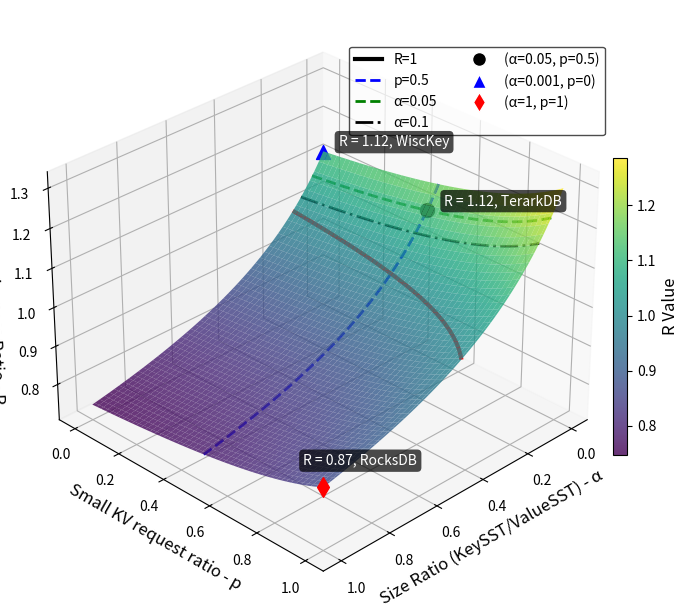

Here is the Python script that generated this plot:
import numpy as np
import matplotlib.pyplot as plt
from mpl_toolkits.mplot3d import Axes3D
from matplotlib.lines import Line2D


# 固定参数设定
k_s = (
    1.3  # EC小查询延迟系数（L_e^s = 1.5 * L_r^s）
)
k_l = (
    1.5  # EC大查询延迟系数（L_e^l = 10 * L_r^s）
)


# 定义公式
def calculate_R(alpha, p, k_s, k_l):
    delay_term = 1 + (k_s - 1) / (
        1 + (1 - p) * k_l
    )
    storage_term = (1 + alpha) / (1 + 2 * alpha)
    return delay_term * storage_term


# 生成网格数据
alpha = np.linspace(
    0, 1, 100
)  # Key SST 占比 α ∈ [0,1]
p = np.linspace(0, 1, 100)  # 小查询比例 p ∈ [0,1]
Alpha, P = np.meshgrid(alpha, p)
R = calculate_R(Alpha, P, k_s, k_l)

# 创建三维坐标系
fig = plt.figure(figsize=(8, 6))
ax = fig.add_subplot(111, projection="3d")

# 绘制曲面
surface = ax.plot_surface(
    Alpha,
    P,
    R,
    cmap="viridis",
    edgecolor="none",
    alpha=0.8,
)

# 标注临界面 R=1
contour_ = ax.contour(
    Alpha,
    P,
    R,
    levels=[1],
    colors="red",
    linewidths=3,
    alpha=1,
)

# 为等高线添加标签
ax.clabel(
    contour_,
    inline=False,  # 标签不放在等高线上，避免重叠
    fontsize=10,  # 标签字体大小
    fmt="R=1",  # 标签格式
    colors="red",  # 标签颜色
)


# 添加辅助线：p=0.5 和 alpha=0.1
# 绘制 p=0.5 的辅助线
alpha_line_p = np.linspace(0, 1, 100)
p_line_p = 0.5 * np.ones_like(alpha_line_p)
R_line_p = calculate_R(
    alpha_line_p, p_line_p, k_s, k_l
)
ax.plot(
    alpha_line_p,
    p_line_p,
    R_line_p,
    color="blue",
    linestyle="--",
    linewidth=2,
    label="p=0.5",
)

# alpha_line_p2 = np.linspace(0, 1, 100)
# p_line_p2 = 0.999 * np.ones_like(alpha_line_p)
# R_line_p2 = calculate_R(
#     alpha_line_p, p_line_p, k_s, k_l
# )
# ax.plot(
#     alpha_line_p2,
#     p_line_p2,
#     R_line_p2,
#     color="orange",
#     linestyle="-",
#     linewidth=2,
#     label="p=0.999",
# )

# 绘制 alpha=0.05 的辅助线
p_line_alpha = np.linspace(0, 1, 100)
alpha_line_alpha = 0.05 * np.ones_like(
    p_line_alpha
)
R_line_alpha = calculate_R(
    alpha_line_alpha, p_line_alpha, k_s, k_l
)
ax.plot(
    alpha_line_alpha,
    p_line_alpha,
    R_line_alpha,
    color="green",
    linestyle="--",
    linewidth=2,
    label="α=0.05",
)

# 绘制 alpha=0.1 的辅助线
p_line_alpha = np.linspace(0, 1, 100)
alpha_line_alpha = 0.1 * np.ones_like(
    p_line_alpha
)
R_line_alpha = calculate_R(
    alpha_line_alpha, p_line_alpha, k_s, k_l
)
ax.plot(
    alpha_line_alpha,
    p_line_alpha,
    R_line_alpha,
    color="black",
    linestyle="-.",
    linewidth=2,
    label="α=0.1",
)


def plot_dot(
    ax,
    x,
    y,
    color_,
    label_,
    marker_,
    db_name_,
    y_diff=-0.05,
):
    R_point = calculate_R(x, y, k_s, k_l)
    # print(R_point)
    ax.scatter(
        x,
        y,
        R_point,
        color=color_,
        marker=marker_,
        s=100,
        label=label_,
    )
    # 添加R值文本标注（带背景框）
    ax.text(
        x + 0.03,  # X方向偏移（避免文字重叠）
        y + y_diff,  # Y方向偏移
        R_point + 0.05,  # Z方向偏移（抬高文字）
        f"R = {R_point:.2f}, {db_name_}",  # 格式化保留两位小数
        color="white",  # 文字颜色
        fontsize=10,
        bbox=dict(  # 背景框参数
            facecolor="black",
            alpha=0.7,
            edgecolor="none",
            boxstyle="round",
        ),
        zorder=10,  # 确保文字在顶层
    )


plot_dot(
    ax,
    0.05,
    0.5,
    "black",
    "(α=0.05, p=0.5)",
    "o",
    "TerarkDB",
    0.1,
)


plot_dot(
    ax,
    0.001,
    0,
    "blue",
    "(α=0.100, p=0)",
    "^",
    "WiscKey",
    0.1,
)

# plot_dot(
#     ax, 1, 1, "red", "(α=1, p=1)", "d", "RocksDB"
# )

# plot_dot(
#     ax,
#     1,
#     1,
#     "red",
#     "(α=inf, p=1)",
#     "d",
#     "RocksDB-Small",
# )

plot_dot(
    ax,
    1,
    1,
    "red",
    "(α=inf, p=1)",
    "d",
    "RocksDB",
)

# plot_dot(
#     ax,
#     1,
#     0,
#     "red",
#     "(α=inf, p=0)",
#     "d",
#     "RocksDB-Large",
# )


# 颜色条
cbar = fig.colorbar(
    surface,
    ax=ax,
    shrink=0.5,
    aspect=20,
    pad=0.001,
)
cbar.set_label("R Value", fontsize=12)

# 坐标轴标签
ax.set_xlabel(
    "Size Ratio (KeySST/ValueSST) - α",
    fontsize=12,
)
ax.set_ylabel(
    "Small KV request ratio - p",
    fontsize=12,
)
ax.set_zlabel(
    "Cost-effectiveness Ratio - R",
    fontsize=12,
)

# 视角调整和图例
ax.view_init(elev=30, azim=45)

# 自定义图例项（按需添加）
legend_elements = [
    # R=1 等高线（如果存在）
    Line2D(
        [0],
        [0],
        color="black",
        linestyle="-",
        linewidth=3,
        label="R=1",
    ),
    # 辅助线 p=0.5
    Line2D(
        [0],
        [0],
        color="blue",
        linestyle="--",
        linewidth=2,
        label="p=0.5",
    ),
    # 辅助线 α=0.05
    Line2D(
        [0],
        [0],
        color="green",
        linestyle="--",
        linewidth=2,
        label="α=0.05",
    ),
    # 辅助线 α=0.1
    Line2D(
        [0],
        [0],
        color="black",
        linestyle="-.",
        linewidth=2,
        label="α=0.1",
    ),
    # 交点标记
    Line2D(
        [0],
        [0],
        marker="o",
        color="black",
        linestyle="None",
        markersize=10,
        markerfacecolor="black",
        markeredgecolor="white",
        label="(α=0.05, p=0.5)",
    ),
    # 交点标记
    Line2D(
        [0],
        [0],
        marker="^",
        color="blue",
        linestyle="None",
        markersize=10,
        markerfacecolor="blue",
        markeredgecolor="white",
        label="(α=0.001, p=0)",
    ),
    # 交点标记
    Line2D(
        [0],
        [0],
        marker="d",
        color="red",
        linestyle="None",
        markersize=10,
        markerfacecolor="red",
        markeredgecolor="white",
        label="(α=1, p=1)",
    ),
]

# 手动添加图例（精确定位）
ax.legend(
    handles=legend_elements,
    loc="upper right",  # 基准定位点
    bbox_to_anchor=(1, 0.95),
    fontsize=10,
    framealpha=0.7,
    edgecolor="black",
    facecolor="white",
    ncol=2,  # 单列显示
)

# plt.show()

left_margin = 0.05
right_margin = 0.02
top_margin = 0.02
bottom_margin = 0.05

plt.subplots_adjust(
    left=left_margin / fig.get_size_inches()[0],
    right=1
    - right_margin / fig.get_size_inches()[0],
    top=1 - top_margin / fig.get_size_inches()[1],
    bottom=bottom_margin
    / fig.get_size_inches()[1],
)

plt.savefig(
    "3d_plot_rap_thin.pdf",
    format="pdf",
    dpi=300,
)

# plt.savefig(
#     "3d_plot_rap.pdf",
#     format="pdf",
#     bbox_inches="tight",
#     pad_inches=0.3,
#     dpi=300,
# )
# plt.savefig(
#     "3d_plot_rap.svg",
#     format="svg",
#     bbox_inches="tight",
#     pad_inches=0.3,
#     dpi=300,
# )
# plt.savefig(
#     "3d_plot_rap.png",
#     format="png",
#     bbox_inches="tight",
#     pad_inches=0.3,
#     dpi=300,
# )


# plt.show()
